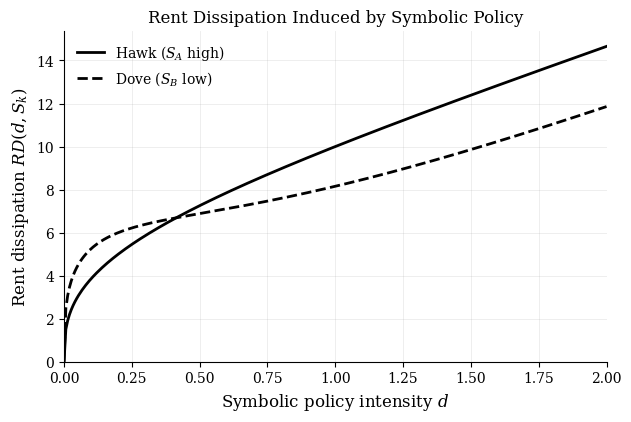

Python code for this plot: (Note: this script raises an exception after producing the figure.)
from __future__ import annotations

from pathlib import Path

import numpy as np
import matplotlib.pyplot as plt


def solve_majority_effort_star(*, S: float, E_m: float, N_M: int, Lambda: float) -> float:
    if E_m <= 0:
        return 0.0
    if S <= 0:
        return 0.0

    def f(E_M: float) -> float:
        return E_M / N_M - (Lambda * S * E_m) / (S * E_M + E_m) ** 2

    lo = 0.0
    hi = 1.0
    while f(hi) < 0.0:
        hi *= 2.0
        if hi > 1e8:
            raise RuntimeError("Failed to bracket the unique equilibrium root.")

    for _ in range(120):
        mid = 0.5 * (lo + hi)
        if f(mid) < 0.0:
            lo = mid
        else:
            hi = mid
    return 0.5 * (lo + hi)


def main() -> None:
    # Parameters for Figure 3.
    N_M = 100
    Lambda = 1.0
    gamma = 5.0
    sigma = 1.0

    S_A = 1.0  # Hawk
    S_B = 0.2  # Dove

    d_grid = np.linspace(0.0, 2.0, 300)
    E_m_grid = gamma * d_grid**sigma

    E_star_A = np.array(
        [solve_majority_effort_star(S=S_A, E_m=float(Em), N_M=N_M, Lambda=Lambda) for Em in E_m_grid]
    )
    E_star_B = np.array(
        [solve_majority_effort_star(S=S_B, E_m=float(Em), N_M=N_M, Lambda=Lambda) for Em in E_m_grid]
    )

    RD_A = E_star_A + E_m_grid
    RD_B = E_star_B + E_m_grid

    plt.rcParams.update(
        {
            "font.family": "serif",
            "mathtext.fontset": "dejavuserif",
            "axes.spines.top": False,
            "axes.spines.right": False,
            "axes.grid": True,
            "grid.alpha": 0.25,
            "grid.linewidth": 0.6,
        }
    )

    fig, ax = plt.subplots(figsize=(7.0, 4.3))
    ax.plot(d_grid, RD_A, color="black", linewidth=2.0, label=r"Hawk ($S_A$ high)")
    ax.plot(d_grid, RD_B, color="black", linewidth=2.0, linestyle="--", label=r"Dove ($S_B$ low)")

    ax.set_xlabel(r"Symbolic policy intensity $d$", fontsize=12)
    ax.set_ylabel(r"Rent dissipation $RD(d,S_k)$", fontsize=12)
    ax.set_title(r"Rent Dissipation Induced by Symbolic Policy", fontsize=12)
    ax.set_xlim(0.0, float(d_grid.max()))
    ax.set_ylim(0.0, float(max(RD_A.max(), RD_B.max()) * 1.05))
    ax.legend(frameon=False, fontsize=10, loc="upper left")

    out_path = Path(__file__).resolve().parent / "fig_rent_dissipation.jpg"
    fig.tight_layout()
    fig.savefig(out_path, dpi=300)
    plt.close(fig)


if __name__ == "__main__":
    main()
